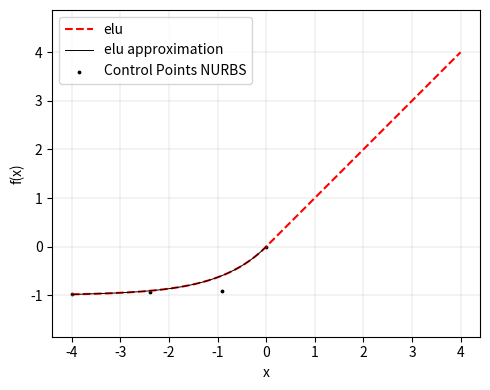

Python code for this plot: (Note: this script raises an exception after producing the figure.)
import numpy as np
from scipy.optimize import minimize
import matplotlib.pyplot as plt

# ---------------------------
# NURBS generator (cubic, 4 ctrl pts)
# ---------------------------
def nurbs_gen(control_points, weights, t):
    cp = control_points.reshape(4, 2)
    w = weights

    N0 = (1 - t)**3
    N1 = 3 * t * (1 - t)**2
    N2 = 3 * t**2 * (1 - t)
    N3 = t**3

    numerator = (N0[:, None] * w[0] * cp[0] +
                 N1[:, None] * w[1] * cp[1] +
                 N2[:, None] * w[2] * cp[2] +
                 N3[:, None] * w[3] * cp[3])

    denominator = (N0 * w[0] +
                   N1 * w[1] +
                   N2 * w[2] +
                   N3 * w[3])[:, None]

    return numerator / (denominator + 1e-12)

# ---------------------------
# GELU
# ---------------------------
def elu(x):
    return np.where(x >= 0, x, np.exp(x) - 1)

# target segment
x_target = np.linspace(-4, 0, 200)
y_target = elu(x_target)

x_extra = np.linspace(0, 4, 200)
y_extra = elu(x_extra)

# reparameterize into t ∈ [0, 1]
t = (x_target - x_target.min()) / (x_target.max() - x_target.min())

# ---------------------------
# Optimization objective
# ---------------------------
def loss(params):
    # params = 4 ctrl points * 2 coords + 4 weights = 12 values
    ctrl = params[:8].reshape(4, 2)
    w = params[8:]

    curve = nurbs_gen(ctrl, w, t)

    # match x and y separately
    x_cur, y_cur = curve[:, 0], curve[:, 1]

    # target x is known: linear from -4 to 0
    x_desired = x_target

    return np.mean((x_cur - x_desired)**2 + (y_cur - y_target)**2)

# ---------------------------
# Initial guess
# ---------------------------
initial_ctrl = np.array([
    [-4, 0],
    [-2.2, -0.02],
    [-0.7, -0.08],
    [0, 0]
]).flatten()

initial_weights = np.array([1.0, 0.9, 0.7, 1.0])

init_params = np.concatenate([initial_ctrl, initial_weights])

# ---------------------------
# Run optimization
# ---------------------------
res = minimize(
    loss,
    init_params,
    method='L-BFGS-B',
    options={'maxiter': 500}
)

opt_params = res.x
opt_ctrl = opt_params[:8].reshape(4, 2)
opt_w = opt_params[8:]

np.set_printoptions(precision=4, suppress=True)
print("Optimized Control Points:\n", opt_ctrl)
print("Optimized Weights:\n", opt_w)

opt_ctrl_mnist = np.array([
    [-1, 0],
    [-0.1, -0.1],
    [-1/2**0.5, -1/2**0.5],
    [0, 0]
])
opt_w_mnist = np.array([1.0, 1.0, 1.0, 1.0])
linear = np.array([[0, 0], [4, 4]])
linear_2 = np.array([[-1, 0], [-4, 0]])
# ---------------------------
# Plot results
# ---------------------------
curve = nurbs_gen(opt_ctrl, opt_w, t)
curve_mnist = nurbs_gen(opt_ctrl_mnist, opt_w_mnist, t)
plt.figure(figsize=(5, 4))
plt.plot(np.concatenate([x_target, x_extra]), np.concatenate([y_target, y_extra]), '--', label="elu", color = 'red')
plt.plot(curve[:, 0], curve[:, 1], label = 'elu approximation', color = 'k', linewidth=0.7)
#plt.plot(curve_mnist[:, 0], curve_mnist[:, 1], label="NURBS MNIST", color = 'green', linewidth=1.0)
plt.scatter(opt_ctrl[:, 0], opt_ctrl[:, 1], label="Control Points NURBS", color = 'k', s=3)
#plt.scatter(opt_ctrl_mnist[:, 0], opt_ctrl_mnist[:, 1], label="Control Points MNIST", color = 'green', marker = '+')
#plt.plot(linear[:, 0], linear[:, 1], color = 'green', linewidth=1.0)
#plt.plot(linear_2[:, 0], linear_2[:, 1], color = 'green', linewidth=1.0)

plt.legend()
plt.grid(True, linewidth = 0.2)
#plt.title("Optimized Cubic NURBS Approximation of GELU")
plt.xlabel("x")
plt.ylabel("f(x)")
plt.tight_layout()
plt.axis('equal')
plt.savefig('./PICS/Approx_elu.pdf')
